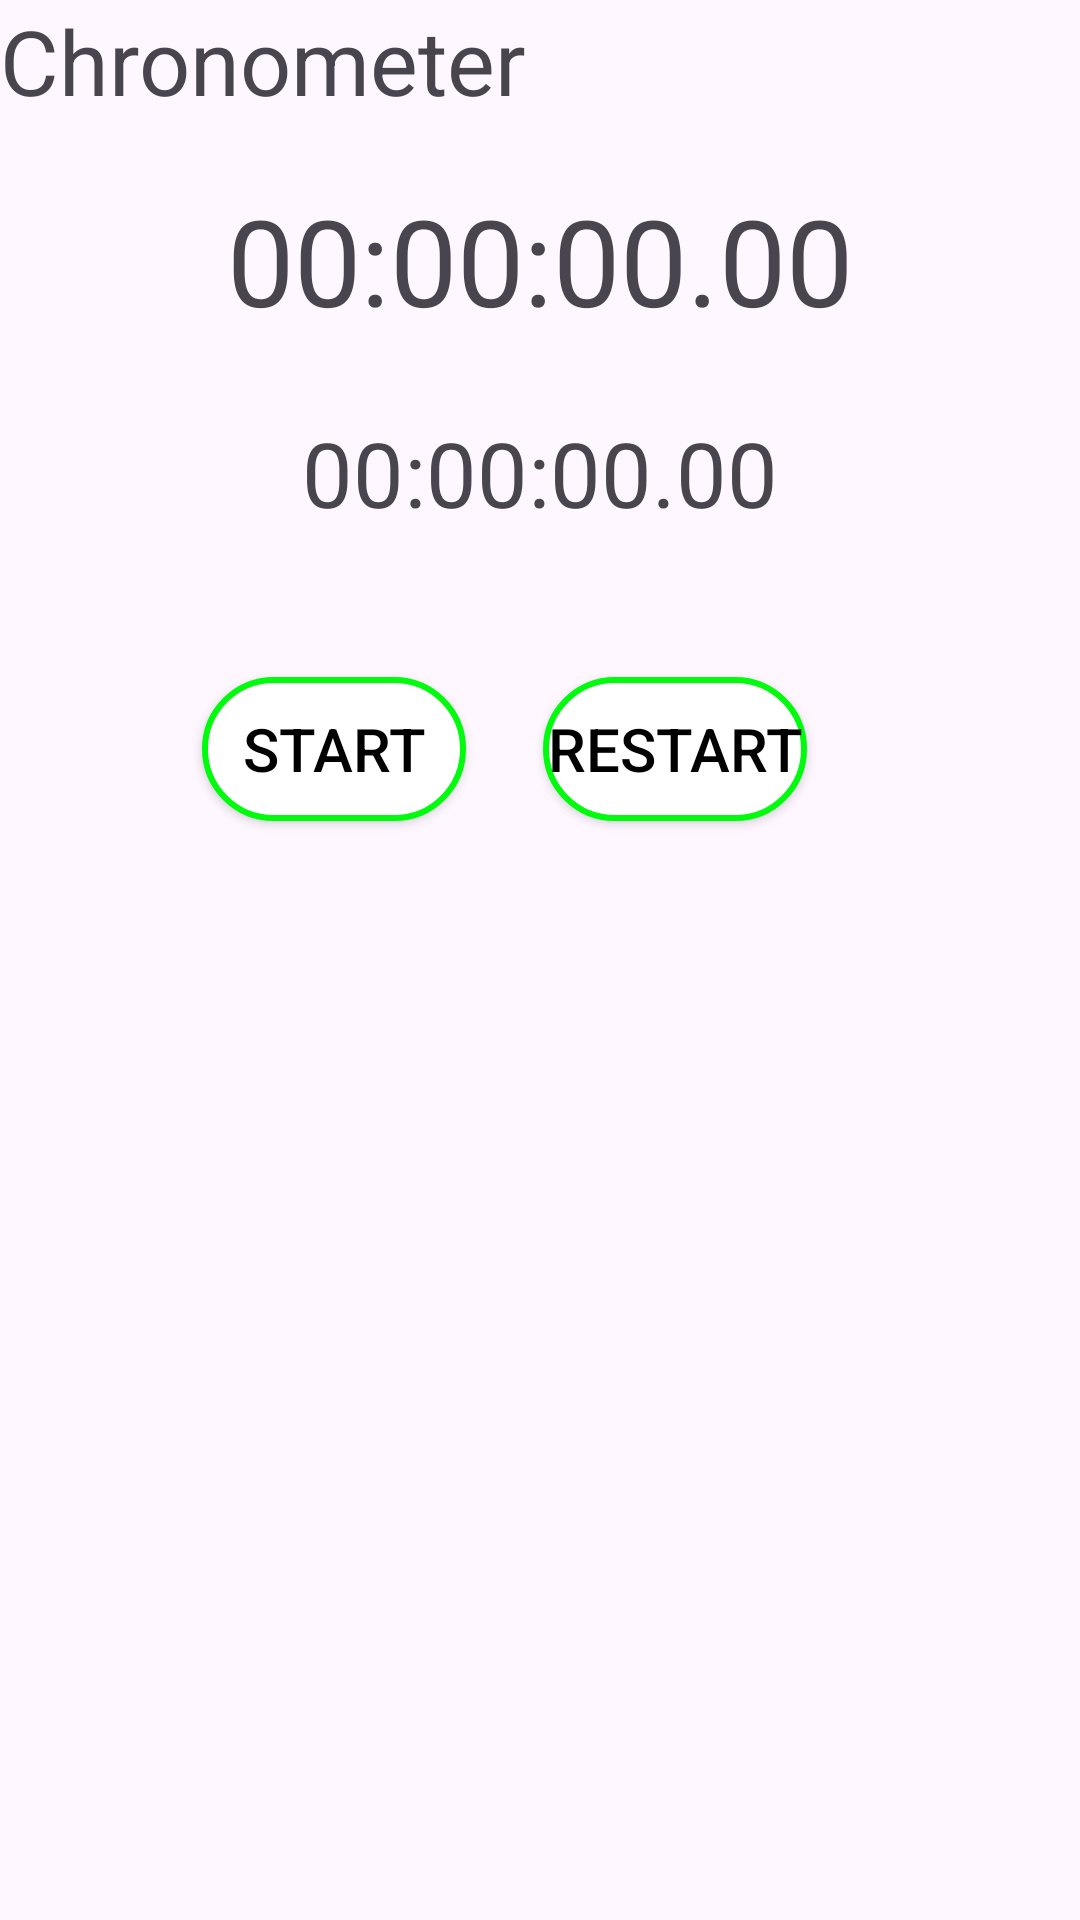

Produce the Android XML layout that renders to this screen, including the resource entries it uses.
<!-- AndroidManifest.xml: application theme Theme.FitChrono -->
<!-- res/layout/fragment_crono.xml -->
<?xml version="1.0" encoding="utf-8"?>
<androidx.constraintlayout.widget.ConstraintLayout xmlns:android="http://schemas.android.com/apk/res/android"
    xmlns:app="http://schemas.android.com/apk/res-auto"
    xmlns:tools="http://schemas.android.com/tools"
    android:layout_width="match_parent"
    android:layout_height="match_parent"
    tools:context=".ui.cronometro.CronoFragment">

    <TextView
        android:id="@+id/tvChrono"
        android:layout_width="match_parent"
        android:layout_height="match_parent"
        android:text="@string/chronometer"
        android:textSize="30sp"
        tools:layout_editor_absoluteX="0dp"
        tools:layout_editor_absoluteY="123dp" />

    <TextView
        android:id="@+id/chronometer"
        android:layout_width="wrap_content"
        android:layout_height="wrap_content"
        android:layout_marginTop="60dp"
        android:textSize="40sp"
        android:text="00:00:00.00"
        app:layout_constraintEnd_toEndOf="parent"
        app:layout_constraintStart_toStartOf="parent"
        app:layout_constraintTop_toTopOf="parent"
        app:layout_constraintBottom_toTopOf="@+id/chronometer2"
        />

     <TextView
         android:id="@+id/chronometer2"
         android:layout_width="wrap_content"
         android:layout_height="wrap_content"
         android:layout_marginTop="24dp"
         android:textSize="30sp"
         android:text="00:00:00.00"
         app:layout_constraintEnd_toEndOf="parent"
         app:layout_constraintStart_toStartOf="parent"
         app:layout_constraintTop_toBottomOf="@+id/chronometer" />

    <Button
        android:id="@+id/btStart"
        android:layout_width="wrap_content"
        android:layout_height="wrap_content"
        android:layout_marginTop="48dp"
        android:background="@drawable/boton_redondo_verde"
        android:text="@string/buttonstart"
        android:textColor="@color/black"
        android:textSize="20sp"
        android:visibility="visible"
        app:backgroundTint="@null"
        app:layout_constraintEnd_toEndOf="parent"
        app:layout_constraintHorizontal_bias="0.247"
        app:layout_constraintStart_toStartOf="parent"
        app:layout_constraintTop_toBottomOf="@+id/chronometer2"

        />

    <Button
        android:id="@+id/btStop"
        android:layout_width="wrap_content"
        android:layout_height="wrap_content"
        android:layout_marginTop="48dp"
        android:background="@drawable/boton_redondo_verde"
        android:visibility="invisible"
        android:text="@string/buttonstop"
        android:textColor="@color/black"
        android:textSize="20sp"
        app:backgroundTint="@null"
        app:layout_constraintEnd_toEndOf="parent"
        app:layout_constraintHorizontal_bias="0.247"
        app:layout_constraintStart_toStartOf="parent"
        app:layout_constraintTop_toBottomOf="@+id/chronometer2" />

    <Button
        android:id="@+id/btRestart"
        android:layout_width="wrap_content"
        android:layout_height="wrap_content"
        android:layout_marginTop="48dp"
        android:background="@drawable/boton_redondo_verde"
        android:text="@string/buttonrestart"
        android:textSize="20sp"
        android:textColor="@color/black"
        android:visibility="visible"
        app:backgroundTint="@null"
        app:layout_constraintEnd_toEndOf="parent"
        app:layout_constraintHorizontal_bias="0.665"
        app:layout_constraintStart_toStartOf="parent"
        app:layout_constraintTop_toBottomOf="@+id/chronometer2" />
    <Button
        android:id="@+id/btLap"
        android:layout_width="wrap_content"
        android:layout_height="wrap_content"
        android:layout_marginTop="48dp"
        android:background="@drawable/boton_redondo_verde"
        android:text="@string/buttonlap"
        android:textSize="20sp"
        android:textColor="@color/black"
        android:visibility="invisible"
        app:backgroundTint="@null"

        app:layout_constraintEnd_toEndOf="parent"
        app:layout_constraintHorizontal_bias="0.665"
        app:layout_constraintStart_toStartOf="parent"
        app:layout_constraintTop_toBottomOf="@+id/chronometer2" />

    <androidx.recyclerview.widget.RecyclerView
        android:id="@+id/rvCrono"
        android:layout_width="wrap_content"
        android:layout_height="0dp"
        android:layout_marginTop="30dp"
        app:layout_constraintBottom_toBottomOf="parent"
        app:layout_constraintEnd_toEndOf="parent"
        app:layout_constraintStart_toStartOf="parent"
        app:layout_constraintTop_toBottomOf="@+id/btStart" />


</androidx.constraintlayout.widget.ConstraintLayout>
<!-- resources referenced by this layout -->
<resources>
  <color name="black">#FF000000</color>
  <!-- drawable boton_redondo_verde (drawable) -->
  <?xml version="1.0" encoding="utf-8"?>
  <shape xmlns:android="http://schemas.android.com/apk/res/android">
      <solid android:color="@color/white"/>
      <corners android:radius="400dp"/>
      <stroke android:color="@color/green" android:width="2dp"/>
  </shape>
  <string name="buttonlap">Lap</string>
  <string name="buttonrestart">Restart</string>
  <string name="buttonstart">Start</string>
  <string name="buttonstop">Stop</string>
  <string name="chronometer">Chronometer</string>
  <style name="Theme.FitChrono" parent="Base.Theme.FitChrono" />
  <color name="white">#FFFFFFFF</color>
  <color name="green">#00FB0D</color>
  <style name="Base.Theme.FitChrono" parent="Theme.Material3.DayNight.NoActionBar">
          
          
      </style>
</resources>
